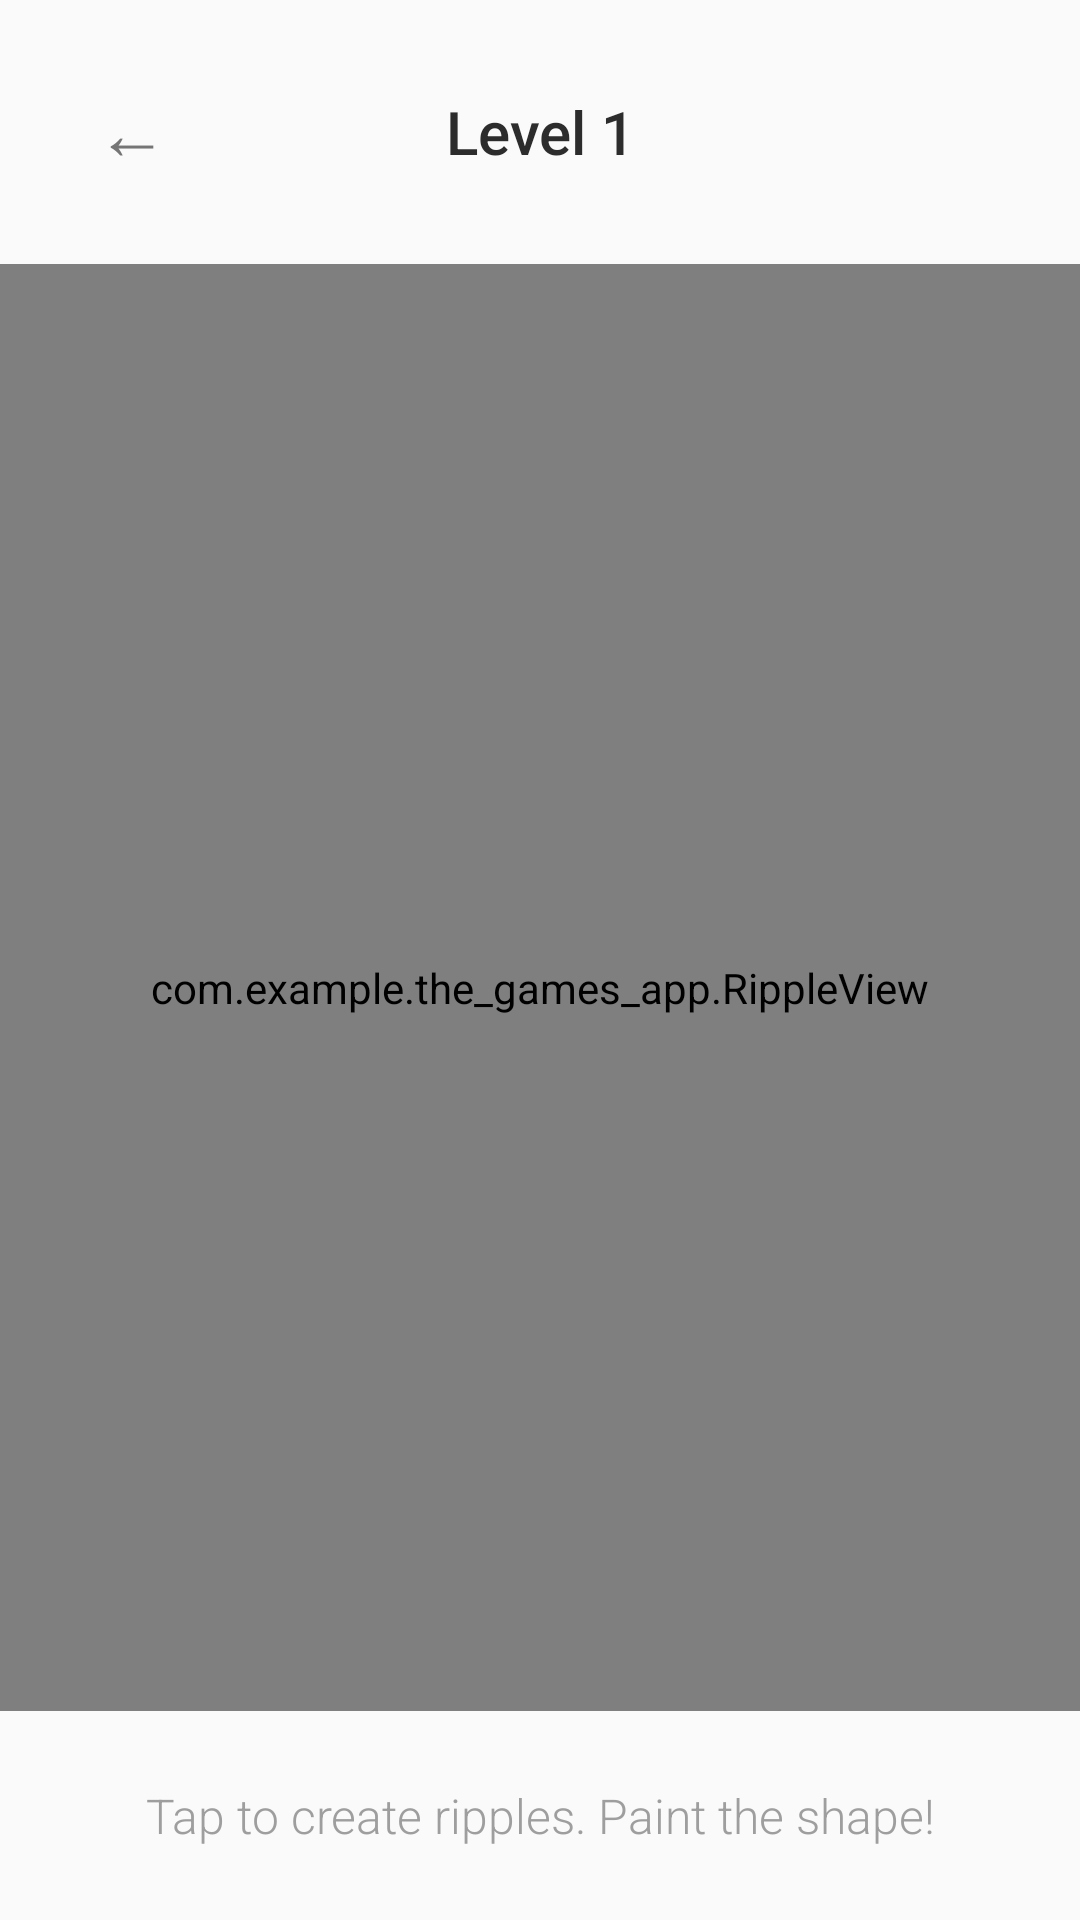

The Android layout XML behind this screen, and the referenced resources:
<!-- AndroidManifest.xml: application theme Theme.ChaosTap -->
<!-- res/layout/activity_game.xml -->
<?xml version="1.0" encoding="utf-8"?>
<RelativeLayout xmlns:android="http://schemas.android.com/apk/res/android"
    android:layout_width="match_parent"
    android:layout_height="match_parent"
    android:background="#FAFAFA">

    
    <LinearLayout
        android:id="@+id/topBar"
        android:layout_width="match_parent"
        android:layout_height="wrap_content"
        android:orientation="horizontal"
        android:padding="20dp"
        android:gravity="center_vertical">

        
        <Button
            android:id="@+id/btnBack"
            android:layout_width="48dp"
            android:layout_height="48dp"
            android:text="←"
            android:textSize="24sp"
            android:textColor="#757575"
            android:background="@drawable/button_minimal"
            android:elevation="0dp"
            android:stateListAnimator="@null"/>

        
        <TextView
            android:id="@+id/tvLevel"
            android:layout_width="0dp"
            android:layout_height="wrap_content"
            android:layout_weight="1"
            android:text="Level 1"
            android:textSize="20sp"
            android:textColor="#2C2C2C"
            android:fontFamily="sans-serif-medium"
            android:textAlignment="center"/>

        
        <View
            android:layout_width="48dp"
            android:layout_height="48dp"/>
    </LinearLayout>

    
    <com.example.the_games_app.RippleView
        android:id="@+id/rippleView"
        android:layout_width="match_parent"
        android:layout_height="match_parent"
        android:layout_below="@id/topBar"
        android:layout_above="@id/bottomBar"
        android:clickable="true"
        android:focusable="true"/>

    
    <LinearLayout
        android:id="@+id/bottomBar"
        android:layout_width="match_parent"
        android:layout_height="wrap_content"
        android:layout_alignParentBottom="true"
        android:orientation="vertical"
        android:padding="24dp"
        android:gravity="center">

        <TextView
            android:id="@+id/tvInstruction"
            android:layout_width="wrap_content"
            android:layout_height="wrap_content"
            android:text="Tap to create ripples. Paint the shape!"
            android:textSize="16sp"
            android:textColor="#9E9E9E"
            android:fontFamily="sans-serif-light"
            android:textAlignment="center"
            android:lineSpacingExtra="4dp"/>
    </LinearLayout>

</RelativeLayout>
<!-- resources referenced by this layout -->
<resources>
  <style name="Theme.ChaosTap" parent="android:Theme.Material.Light.NoActionBar">
          <item name="android:statusBarColor">@android:color/black</item>
          <item name="android:navigationBarColor">@android:color/black</item>
          <item name="android:windowLightStatusBar">false</item>
      </style>
</resources>
